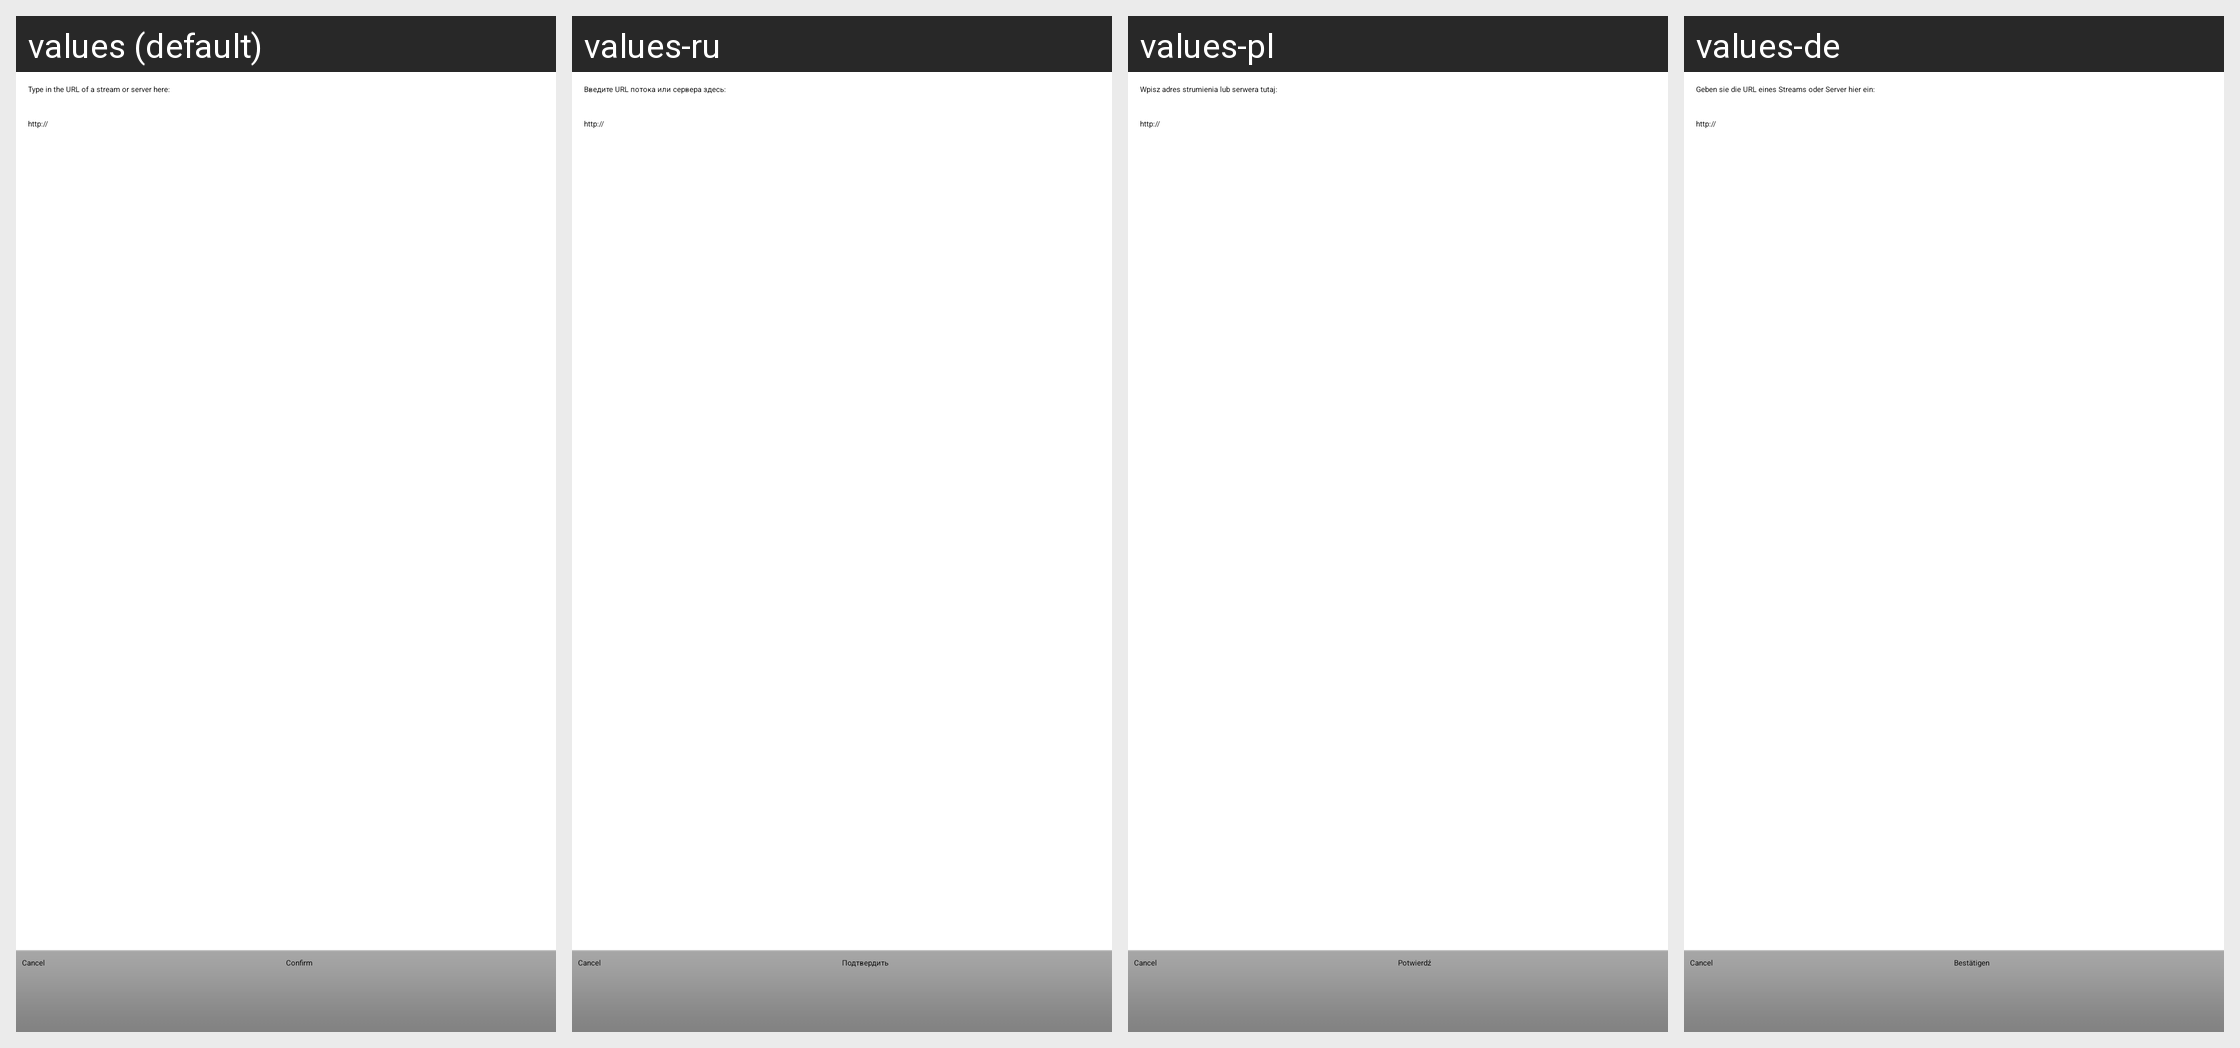

For this localized Android screen grid, give each drawn string resource with its value in every locale shown.
Android screen res/layout/activity_add_uri.xml rendered under 4 locales, left to right: values (default), values-ru, values-pl, values-de. Device: Nexus 5 (rendered at 1080×1920; each locale shown at half size, 540×960, under a caption strip naming it); theme Theme.ServeStream.DarkActionBar.
Other locales in the repository, not shown: values-es, values-fr.
Strings drawn on this screen, with the default value and each locale's value (text and hints the layout hard-codes, and strings that could not be matched under every locale, appear in the picture but are not listed):

confirm_label
  values: Confirm
  values-ru: Подтвердить
  values-pl: Potwierdź
  values-de: Bestätigen

text_url_label
  values: Type in the URL of a stream or server here:
  values-ru: Введите URL потока или сервера здесь:
  values-pl: Wpisz adres strumienia lub serwera tutaj:
  values-de: Geben sie die URL eines Streams oder Server hier ein:

url_hint
  values: http://
  values-ru: http://  [not translated; the default value is used]
  values-pl: http://  [not translated; the default value is used]
  values-de: http://  [not translated; the default value is used]
